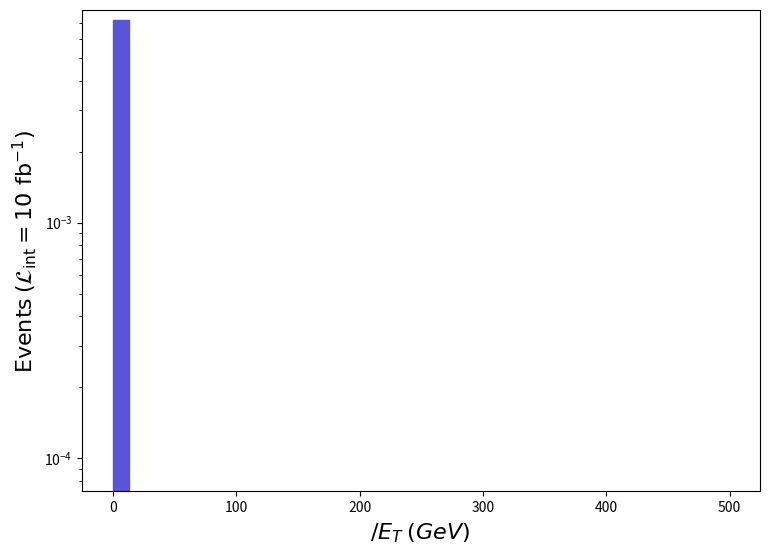

Write Python code to recreate this figure. (Note: this script raises an exception after producing the figure.)
def selection_1():

    # Library import
    import numpy
    import matplotlib
    import matplotlib.pyplot   as plt
    import matplotlib.gridspec as gridspec

    # Library version
    matplotlib_version = matplotlib.__version__
    numpy_version      = numpy.__version__

    # Histo binning
    xBinning = numpy.linspace(0.0,500.0,41,endpoint=True)

    # Creating data sequence: middle of each bin
    xData = numpy.array([6.25,18.75,31.25,43.75,56.25,68.75,81.25,93.75,106.25,118.75,131.25,143.75,156.25,168.75,181.25,193.75,206.25,218.75,231.25,243.75,256.25,268.75,281.25,293.75,306.25,318.75,331.25,343.75,356.25,368.75,381.25,393.75,406.25,418.75,431.25,443.75,456.25,468.75,481.25,493.75])

    # Creating weights for histo: y2_MET_0
    y2_MET_0_weights = numpy.array([0.00725585,0.0,0.0,0.0,0.0,0.0,0.0,0.0,0.0,0.0,0.0,0.0,0.0,0.0,0.0,0.0,0.0,0.0,0.0,0.0,0.0,0.0,0.0,0.0,0.0,0.0,0.0,0.0,0.0,0.0,0.0,0.0,0.0,0.0,0.0,0.0,0.0,0.0,0.0,0.0])

    # Creating a new Canvas
    fig   = plt.figure(figsize=(8.75,6.25),dpi=80)
    frame = gridspec.GridSpec(1,1)
    pad   = fig.add_subplot(frame[0])

    # Creating a new Stack
    pad.hist(x=xData, bins=xBinning, weights=y2_MET_0_weights,\
             label="$run\_02$", histtype="stepfilled", rwidth=1.0,\
             color="#5954d8", edgecolor="#5954d8", linewidth=1, linestyle="solid",\
             bottom=None, cumulative=False, density=False, align="mid", orientation="vertical")


    # Axis
    plt.rc('text',usetex=False)
    plt.xlabel(r"$\slash{E}_{T}$ $(GeV)$ ",\
               fontsize=16,color="black")
    plt.ylabel(r"$\mathrm{Events}$ $(\mathcal{L}_{\mathrm{int}} = 10\ \mathrm{fb}^{-1})$ ",\
               fontsize=16,color="black")

    # Boundary of y-axis
    ymax=(y2_MET_0_weights).max()*1.1
    #ymin=0 # linear scale
    ymin=min([x for x in (y2_MET_0_weights) if x])/100. # log scale
    plt.gca().set_ylim(ymin,ymax)

    # Log/Linear scale for X-axis
    plt.gca().set_xscale("linear")
    #plt.gca().set_xscale("log",nonpositive="clip")

    # Log/Linear scale for Y-axis
    #plt.gca().set_yscale("linear")
    plt.gca().set_yscale("log",nonpositive="clip")

    # Saving the image
    plt.savefig('../../HTML/MadAnalysis5job_0/selection_1.png')
    plt.savefig('../../PDF/MadAnalysis5job_0/selection_1.png')
    plt.savefig('../../DVI/MadAnalysis5job_0/selection_1.eps')

# Running!
if __name__ == '__main__':
    selection_1()
